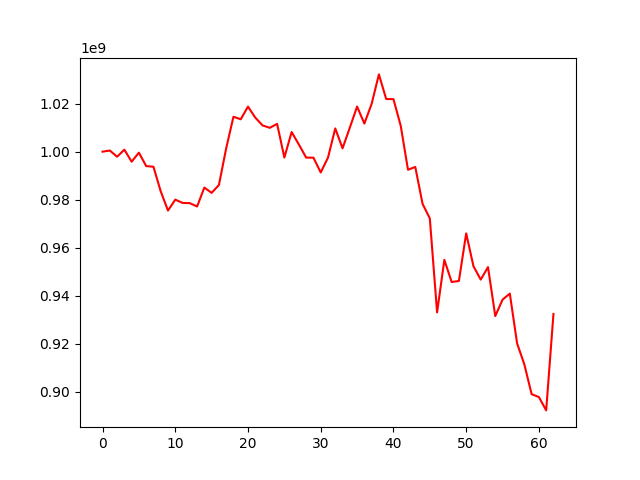

The file beside this chart, header and first rows:
, 0
0, 1000000000
1, 1000482199
2, 997902174
3, 1000831653
4, 995827554
5, 999584379
6, 994000343
7, 993722798
8, 983456165
9, 975459354
10, 980019071
11, 978655097
12, 978551465
13, 977154552
14, 985047595
15, 982839851
16, 986105670
17, 1001403797
18, 1014547329
19, 1013490745
20, 1018775309
21, 1014197021
22, 1010944072
23, 1009928536
24, 1011596306
25, 997554590
26, 1008190301
27, 1002953432
28, 997534444
29, 997497084
30, 991337711
31, 997538226
32, 1009689941
33, 1001388032
34, 1009996238
35, 1018800276
36, 1011709960
37, 1019919262
38, 1032197417
39, 1021940275
40, 1021880842
41, 1010788756
42, 992466486
43, 993647638
44, 978286210
45, 972176301
46, 933031695
47, 954919299
48, 945704745
49, 946120779
50, 965963498
51, 952288051
52, 946692750
53, 951914222
54, 931505047
55, 938348982
56, 940861958
57, 920135260
58, 911331767
59, 898969883
... 3 more rows
